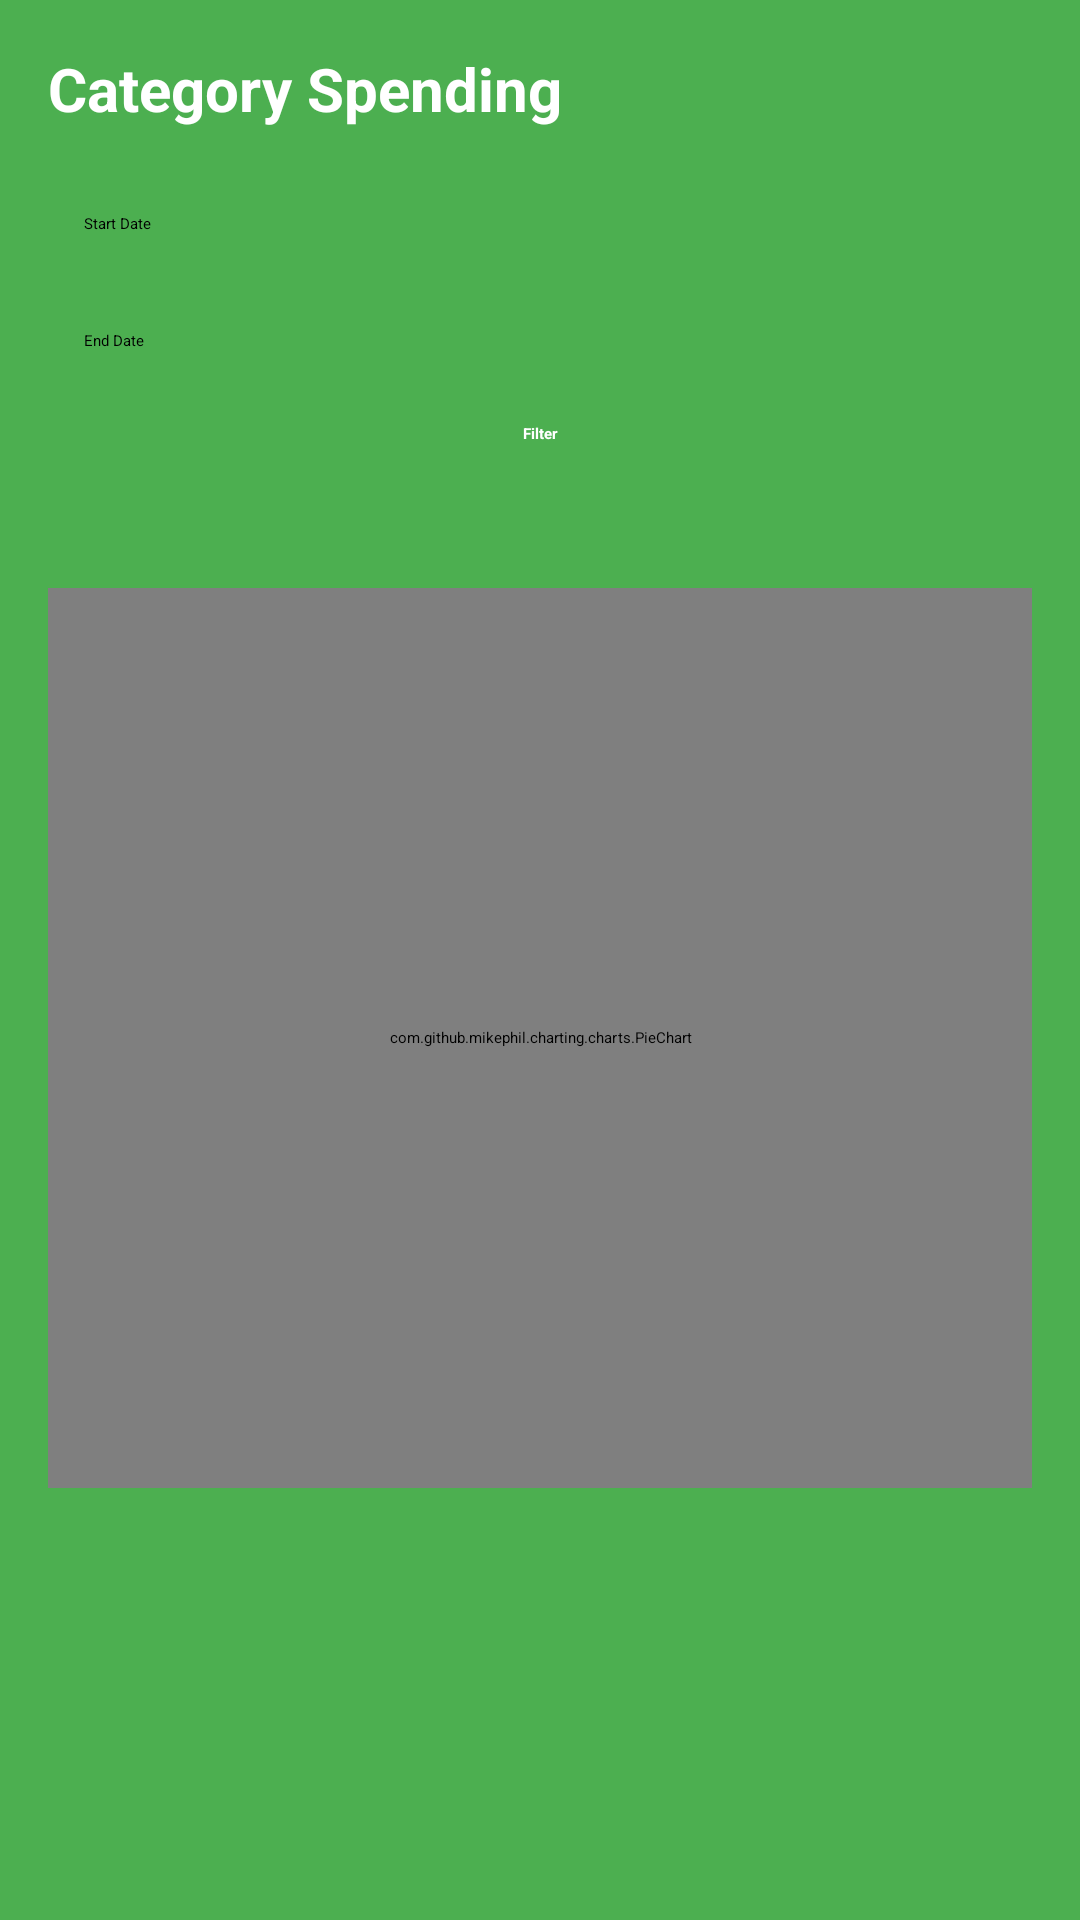

Layout XML and referenced resources for this Android screen:
<!-- AndroidManifest.xml: application theme Theme.BudgetMadness -->
<!-- res/layout/activity_view_categories.xml -->
<?xml version="1.0" encoding="utf-8"?>
<androidx.constraintlayout.widget.ConstraintLayout
    xmlns:android="http://schemas.android.com/apk/res/android"
    xmlns:app="http://schemas.android.com/apk/res-auto"
    xmlns:tools="http://schemas.android.com/tools"
    android:layout_width="match_parent"
    android:layout_height="match_parent"
    android:background="#4CAF50"
    android:padding="16dp"
    tools:context=".ViewCategoriesActivity">

    <TextView
        android:id="@+id/titleText"
        android:layout_width="wrap_content"
        android:layout_height="wrap_content"
        android:text="Category Spending"
        android:textColor="#FFFFFF"
        android:textSize="20sp"
        android:textStyle="bold"
        app:layout_constraintTop_toTopOf="parent"
        app:layout_constraintStart_toStartOf="parent" />

    <EditText
        android:id="@+id/startDateInput"
        android:layout_width="0dp"
        android:layout_height="wrap_content"
        android:hint="Start Date"
        android:focusable="false"
        android:clickable="true"
        android:backgroundTint="#FFFFFF"
        android:padding="12dp"
        app:layout_constraintTop_toBottomOf="@id/titleText"
        app:layout_constraintStart_toStartOf="parent"
        app:layout_constraintEnd_toEndOf="parent"
        android:layout_marginTop="16dp" />

    <EditText
        android:id="@+id/endDateInput"
        android:layout_width="0dp"
        android:layout_height="wrap_content"
        android:hint="End Date"
        android:focusable="false"
        android:clickable="true"
        android:backgroundTint="#FFFFFF"
        android:padding="12dp"
        app:layout_constraintTop_toBottomOf="@id/startDateInput"
        app:layout_constraintStart_toStartOf="parent"
        app:layout_constraintEnd_toEndOf="parent"
        android:layout_marginTop="8dp" />

    <Button
        android:id="@+id/filterButton"
        android:layout_width="wrap_content"
        android:layout_height="wrap_content"
        android:text="Filter"
        android:backgroundTint="#009688"
        android:textColor="#FFFFFF"
        android:textStyle="bold"
        app:layout_constraintTop_toBottomOf="@id/endDateInput"
        app:layout_constraintStart_toStartOf="parent"
        app:layout_constraintEnd_toEndOf="parent"
        android:layout_marginTop="12dp" />

    <ListView
        android:id="@+id/categoryListView"
        android:layout_width="0dp"
        android:layout_height="wrap_content"
        android:layout_marginTop="16dp"
        android:background="#66FFFFFF"
        app:layout_constraintTop_toBottomOf="@id/filterButton"
        app:layout_constraintStart_toStartOf="parent"
        app:layout_constraintEnd_toEndOf="parent" />

    <com.github.mikephil.charting.charts.PieChart
        android:id="@+id/categoryPieChart"
        android:layout_width="0dp"
        android:layout_height="300dp"
        android:layout_marginTop="32dp"
        app:layout_constraintTop_toBottomOf="@id/categoryListView"
        app:layout_constraintStart_toStartOf="parent"
        app:layout_constraintEnd_toEndOf="parent" />

</androidx.constraintlayout.widget.ConstraintLayout>
<!-- resources referenced by this layout -->
<resources>
  <style name="Theme.BudgetMadness" parent="Base.Theme.BudgetMadness" />
</resources>
